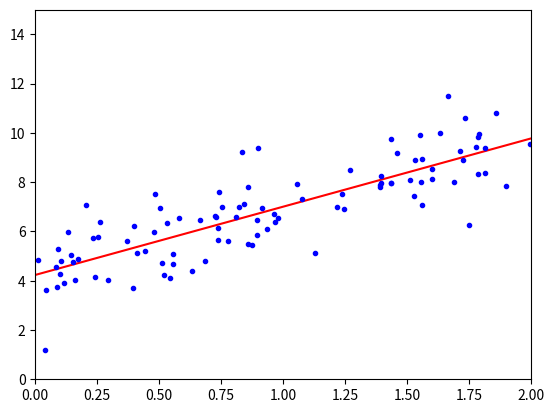

This chart was generated by the following Python code:
import numpy as np
import matplotlib.pyplot as plt

__author__ = 'yasaka'
X = 2 * np.random.rand(100, 1)
y = 4 + 3 * X + np.random.randn(100, 1)
X_b = np.c_[np.ones((100, 1)), X]
print(X_b)

theta_best = np.linalg.inv(X_b.T.dot(X_b)).dot(X_b.T).dot(y)
print(theta_best)


X_new = np.array([[0], [2]])
X_new_b = np.c_[(np.ones((2, 1))), X_new]
print(X_new_b)
y_predict = X_new_b.dot(theta_best)
print(y_predict)

plt.plot(X_new, y_predict, 'r-')
plt.plot(X, y, 'b.')
plt.axis([0, 2, 0, 15])
plt.show()